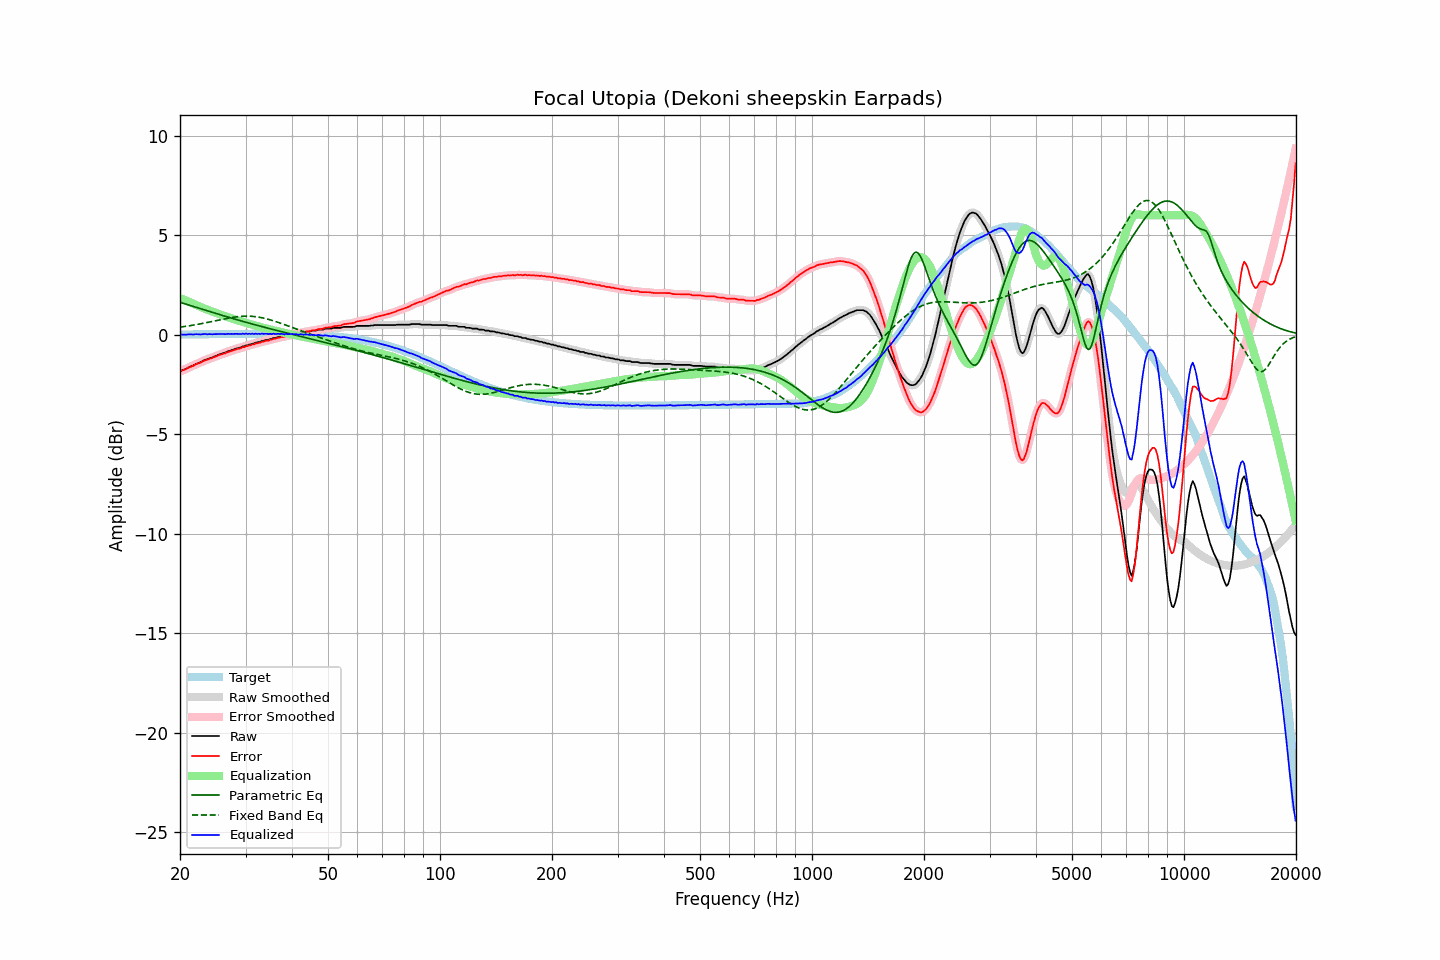

Values plotted in this chart, from the file beside it:
frequency, raw, error, smoothed, error_smoothed, equalization, parametric_eq, fixed_band_eq, equalized_raw, equalized_smoothed, target
20.00, -1.83, -1.83, -1.83, -1.83, 1.84, 1.63, 0.38, 0.01, 0.02, 0.01
20.20, -1.80, -1.80, -1.80, -1.81, 1.81, 1.60, 0.39, 0.01, 0.01, 0.01
20.40, -1.78, -1.78, -1.77, -1.78, 1.77, 1.58, 0.40, -0.00, 0.00, 0.01
20.61, -1.74, -1.75, -1.74, -1.75, 1.74, 1.55, 0.41, 0.00, 0.00, 0.01
20.81, -1.71, -1.72, -1.70, -1.71, 1.71, 1.53, 0.42, -0.00, 0.00, 0.01
21.02, -1.66, -1.67, -1.66, -1.67, 1.67, 1.50, 0.44, 0.01, 0.01, 0.01
21.23, -1.62, -1.63, -1.62, -1.64, 1.64, 1.48, 0.45, 0.02, 0.01, 0.01
21.44, -1.59, -1.60, -1.59, -1.60, 1.60, 1.45, 0.46, 0.02, 0.02, 0.01
21.66, -1.56, -1.57, -1.55, -1.57, 1.57, 1.43, 0.48, 0.01, 0.01, 0.01
21.87, -1.52, -1.53, -1.51, -1.53, 1.53, 1.40, 0.49, 0.01, 0.02, 0.02
22.09, -1.47, -1.48, -1.47, -1.49, 1.49, 1.38, 0.50, 0.03, 0.02, 0.02
22.31, -1.44, -1.46, -1.44, -1.46, 1.46, 1.35, 0.52, 0.02, 0.02, 0.02
22.54, -1.41, -1.43, -1.41, -1.42, 1.42, 1.33, 0.53, 0.01, 0.02, 0.02
22.76, -1.38, -1.40, -1.37, -1.39, 1.39, 1.30, 0.55, 0.01, 0.02, 0.02
22.99, -1.33, -1.35, -1.33, -1.35, 1.35, 1.27, 0.56, 0.02, 0.02, 0.02
23.22, -1.29, -1.31, -1.29, -1.32, 1.32, 1.25, 0.58, 0.03, 0.03, 0.02
23.45, -1.26, -1.28, -1.26, -1.28, 1.29, 1.22, 0.60, 0.03, 0.03, 0.02
23.69, -1.24, -1.26, -1.23, -1.25, 1.26, 1.20, 0.61, 0.02, 0.03, 0.02
23.92, -1.20, -1.22, -1.20, -1.23, 1.23, 1.17, 0.63, 0.03, 0.02, 0.02
24.16, -1.17, -1.19, -1.17, -1.20, 1.19, 1.15, 0.65, 0.03, 0.02, 0.03
24.40, -1.15, -1.17, -1.14, -1.17, 1.16, 1.12, 0.66, 0.02, 0.02, 0.03
24.65, -1.11, -1.14, -1.11, -1.14, 1.13, 1.10, 0.68, 0.03, 0.02, 0.03
24.89, -1.08, -1.11, -1.08, -1.11, 1.10, 1.07, 0.70, 0.03, 0.03, 0.03
25.14, -1.05, -1.08, -1.04, -1.07, 1.07, 1.05, 0.71, 0.03, 0.03, 0.03
25.39, -1.01, -1.04, -1.01, -1.04, 1.04, 1.02, 0.73, 0.04, 0.03, 0.03
25.65, -0.98, -1.01, -0.98, -1.01, 1.01, 1.00, 0.75, 0.04, 0.04, 0.03
25.91, -0.96, -0.99, -0.95, -0.98, 0.99, 0.98, 0.77, 0.03, 0.03, 0.03
26.16, -0.92, -0.95, -0.93, -0.96, 0.96, 0.95, 0.78, 0.04, 0.03, 0.03
26.43, -0.91, -0.94, -0.90, -0.93, 0.93, 0.93, 0.80, 0.02, 0.03, 0.03
26.69, -0.87, -0.90, -0.87, -0.90, 0.90, 0.90, 0.81, 0.03, 0.03, 0.03
26.96, -0.83, -0.86, -0.84, -0.87, 0.87, 0.88, 0.83, 0.05, 0.03, 0.04
27.23, -0.82, -0.85, -0.81, -0.84, 0.85, 0.85, 0.84, 0.03, 0.04, 0.04
27.50, -0.78, -0.81, -0.78, -0.82, 0.82, 0.83, 0.86, 0.04, 0.04, 0.04
27.77, -0.76, -0.79, -0.76, -0.79, 0.79, 0.81, 0.87, 0.04, 0.04, 0.04
28.05, -0.73, -0.77, -0.73, -0.76, 0.77, 0.78, 0.88, 0.04, 0.04, 0.04
28.33, -0.70, -0.74, -0.70, -0.74, 0.74, 0.76, 0.89, 0.04, 0.04, 0.04
28.62, -0.68, -0.72, -0.68, -0.72, 0.72, 0.74, 0.90, 0.04, 0.04, 0.04
28.90, -0.66, -0.70, -0.65, -0.69, 0.69, 0.71, 0.91, 0.03, 0.04, 0.04
29.19, -0.64, -0.68, -0.63, -0.67, 0.67, 0.69, 0.92, 0.03, 0.04, 0.04
29.48, -0.59, -0.63, -0.60, -0.64, 0.64, 0.67, 0.92, 0.05, 0.04, 0.04
29.78, -0.59, -0.63, -0.58, -0.62, 0.62, 0.65, 0.93, 0.03, 0.04, 0.04
30.08, -0.54, -0.58, -0.55, -0.59, 0.59, 0.62, 0.93, 0.06, 0.04, 0.04
30.38, -0.54, -0.58, -0.53, -0.57, 0.57, 0.60, 0.93, 0.03, 0.04, 0.04
30.68, -0.50, -0.54, -0.50, -0.54, 0.55, 0.58, 0.93, 0.05, 0.04, 0.04
30.99, -0.49, -0.53, -0.48, -0.53, 0.52, 0.56, 0.93, 0.03, 0.04, 0.04
31.30, -0.45, -0.49, -0.46, -0.50, 0.50, 0.53, 0.92, 0.05, 0.04, 0.04
31.61, -0.45, -0.49, -0.44, -0.48, 0.48, 0.51, 0.91, 0.03, 0.04, 0.04
31.93, -0.40, -0.44, -0.41, -0.45, 0.45, 0.49, 0.90, 0.05, 0.04, 0.04
32.24, -0.40, -0.44, -0.39, -0.43, 0.43, 0.47, 0.89, 0.03, 0.04, 0.04
32.57, -0.36, -0.40, -0.36, -0.41, 0.41, 0.45, 0.88, 0.05, 0.04, 0.04
32.89, -0.36, -0.40, -0.35, -0.39, 0.39, 0.43, 0.87, 0.03, 0.04, 0.04
33.22, -0.31, -0.35, -0.32, -0.36, 0.36, 0.40, 0.85, 0.06, 0.04, 0.04
33.55, -0.31, -0.35, -0.30, -0.34, 0.34, 0.38, 0.83, 0.04, 0.05, 0.04
33.89, -0.28, -0.32, -0.28, -0.32, 0.32, 0.36, 0.81, 0.05, 0.04, 0.04
34.23, -0.26, -0.30, -0.26, -0.31, 0.30, 0.34, 0.79, 0.05, 0.04, 0.04
34.57, -0.26, -0.30, -0.25, -0.29, 0.28, 0.32, 0.77, 0.03, 0.04, 0.04
34.92, -0.22, -0.26, -0.23, -0.27, 0.26, 0.30, 0.75, 0.05, 0.04, 0.04
35.27, -0.22, -0.26, -0.21, -0.24, 0.24, 0.28, 0.72, 0.02, 0.04, 0.04
35.62, -0.17, -0.21, -0.18, -0.22, 0.22, 0.26, 0.70, 0.05, 0.04, 0.04
35.97, -0.17, -0.21, -0.16, -0.20, 0.20, 0.24, 0.67, 0.04, 0.04, 0.04
... 635 more rows
